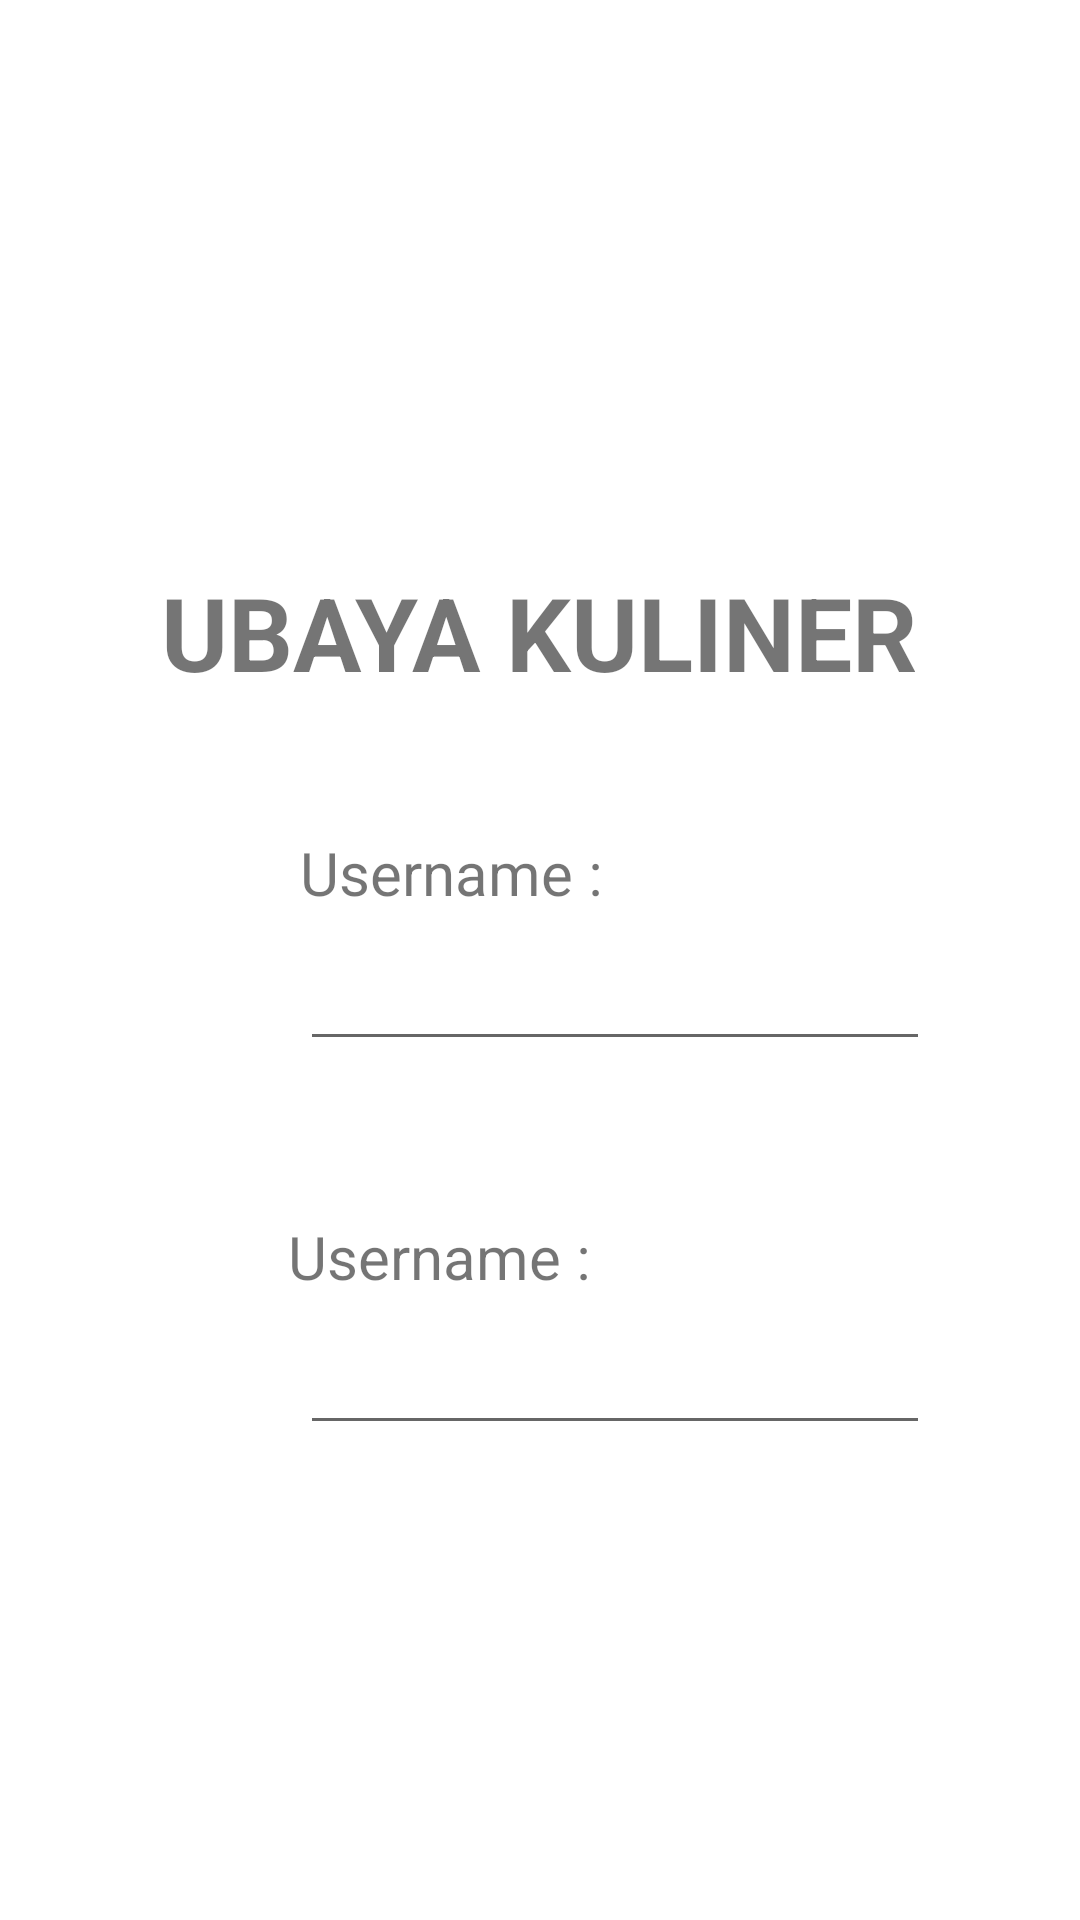

Write the Android layout XML for this screen, with the resource values it uses.
<!-- AndroidManifest.xml: application theme Theme.UTS_160420029_Jeremy -->
<!-- res/layout/fragment_login.xml -->
<?xml version="1.0" encoding="utf-8"?>
<FrameLayout xmlns:android="http://schemas.android.com/apk/res/android"
    xmlns:app="http://schemas.android.com/apk/res-auto"
    xmlns:tools="http://schemas.android.com/tools"
    android:layout_width="match_parent"
    android:layout_height="match_parent"
    tools:context=".view.Login">

    <androidx.constraintlayout.widget.ConstraintLayout
        android:layout_width="match_parent"
        android:layout_height="match_parent">

        <EditText
            android:id="@+id/editTextTextPersonName2"
            android:layout_width="wrap_content"
            android:layout_height="wrap_content"
            android:layout_marginStart="100dp"
            android:layout_marginTop="8dp"
            android:ems="10"
            android:inputType="textPersonName"
            app:layout_constraintStart_toStartOf="parent"
            app:layout_constraintTop_toBottomOf="@+id/textView3" />

        <TextView
            android:id="@+id/textView2"
            android:layout_width="wrap_content"
            android:layout_height="wrap_content"
            android:layout_marginTop="188dp"
            android:text="UBAYA KULINER"
            android:textSize="34sp"
            android:textStyle="bold"
            app:layout_constraintEnd_toEndOf="parent"
            app:layout_constraintHorizontal_bias="0.496"
            app:layout_constraintStart_toStartOf="parent"
            app:layout_constraintTop_toTopOf="parent" />

        <TextView
            android:id="@+id/textView3"
            android:layout_width="wrap_content"
            android:layout_height="wrap_content"
            android:layout_marginStart="100dp"
            android:layout_marginTop="44dp"
            android:text="Username :"
            android:textSize="20sp"
            app:layout_constraintStart_toStartOf="parent"
            app:layout_constraintTop_toBottomOf="@+id/textView2" />

        <TextView
            android:id="@+id/textView4"
            android:layout_width="wrap_content"
            android:layout_height="wrap_content"
            android:layout_marginStart="96dp"
            android:layout_marginTop="172dp"
            android:text="Username :"
            android:textSize="20sp"
            app:layout_constraintStart_toStartOf="parent"
            app:layout_constraintTop_toBottomOf="@+id/textView2" />

        <EditText
            android:id="@+id/editTextTextPassword2"
            android:layout_width="wrap_content"
            android:layout_height="wrap_content"
            android:layout_marginStart="100dp"
            android:layout_marginTop="8dp"
            android:ems="10"
            android:inputType="textPassword"
            app:layout_constraintStart_toStartOf="parent"
            app:layout_constraintTop_toBottomOf="@+id/textView4" />

    </androidx.constraintlayout.widget.ConstraintLayout>
</FrameLayout>
<!-- resources referenced by this layout -->
<resources>
  <style name="Theme.UTS_160420029_Jeremy" parent="Theme.MaterialComponents.DayNight.DarkActionBar">
          
          <item name="colorPrimary">@color/purple_500</item>
          <item name="colorPrimaryVariant">@color/purple_700</item>
          <item name="colorOnPrimary">@color/white</item>
          
          <item name="colorSecondary">@color/teal_200</item>
          <item name="colorSecondaryVariant">@color/teal_700</item>
          <item name="colorOnSecondary">@color/black</item>
          
          <item name="android:statusBarColor">?attr/colorPrimaryVariant</item>
          
      </style>
  <!-- not gathered from this repository: default colours our renderer supplied (Android Studio template values) -->
  <color name="purple_500">#FF6200EE</color>
  <color name="purple_700">#FF3700B3</color>
  <color name="teal_200">#FF03DAC5</color>
  <color name="teal_700">#FF018786</color>
  <color name="black">#FF000000</color>
  <color name="white">#FFFFFFFF</color>
</resources>
